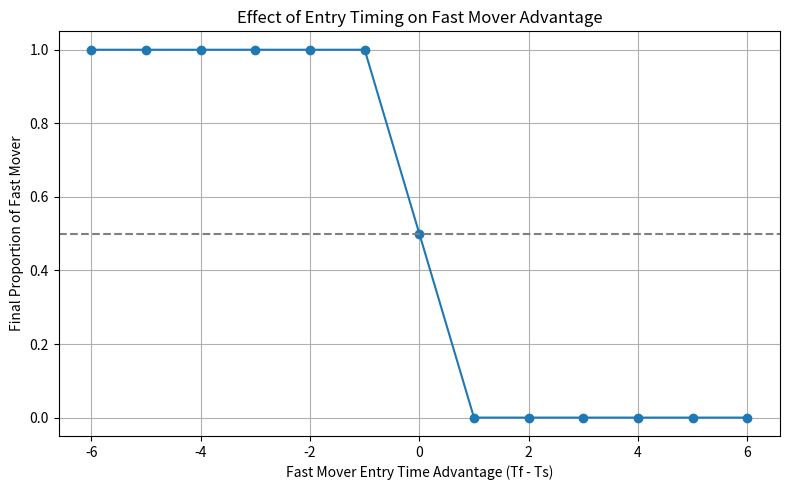
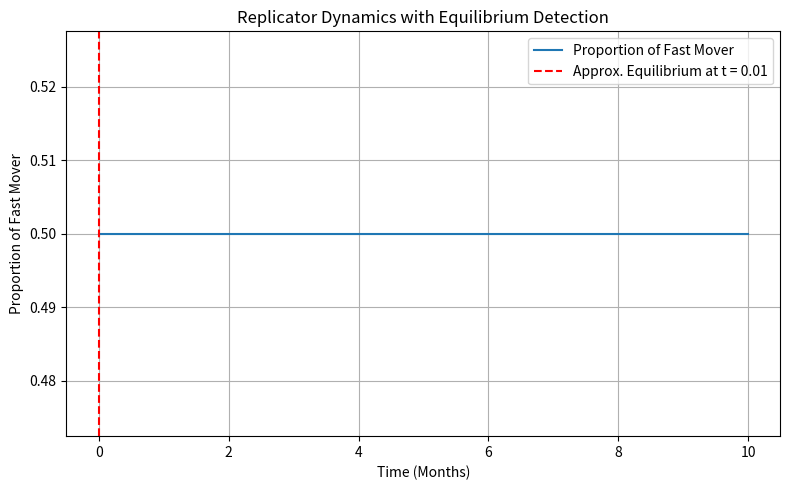
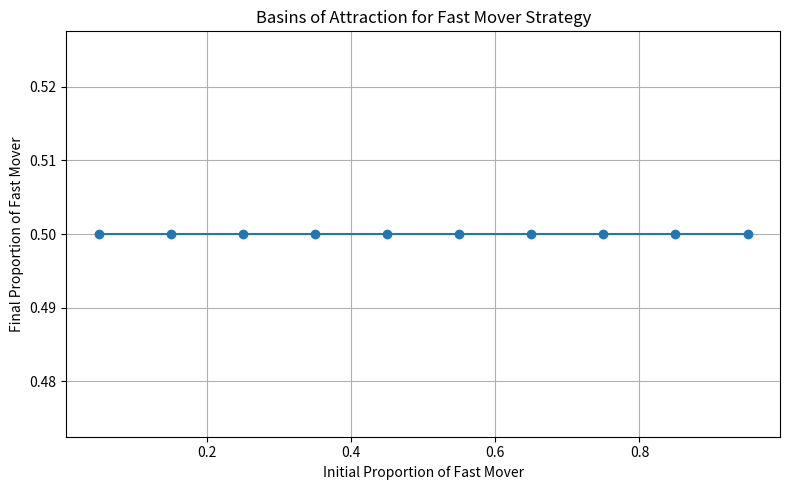

Reproduce these figures in Python, in order.
import matplotlib.pyplot as plt
import numpy as np

# Time and Parameters
timesteps = 1000
dt = 0.01
simulation_time = np.arange(0, timesteps*dt, dt)

# Model parameters
Tf_base = 6  # baseline entry time for fast mover
Ts_base = 6  # baseline entry time for slow mover
fast_init_investment = 10000
slow_init_investment = 10000
a = 0.6  # growth rate
M = 100  # market value

# === 1. Entry Time Sensitivity Analysis ===
entry_diff_results = []

for delta in range(-6, 7):  # Vary Tf - Ts from -6 to 6
    Tf = Tf_base + delta
    Ts = Ts_base
    x = 0.5
    x_vals = []

    for t in range(timesteps):
        t_month = t * dt
        Rf = fast_init_investment * np.exp(a * x * (t_month - Tf)) - 1
        Rs = slow_init_investment * np.exp(a * (1 - x) * (t_month - Ts)) - 1
        Pf = Rf / (Rf + Rs)
        Ff = Pf * M
        Fs = (1 - Pf) * M
        delta_f = Ff - Fs
        dx = x * (1 - x) * delta_f
        x_vals.append(x)
        x += dx * dt
        x = np.clip(x, 0, 1)

    entry_diff_results.append((delta, x_vals[-1]))

deltas, final_props = zip(*entry_diff_results)
plt.figure(figsize=(8, 5))
plt.plot(deltas, final_props, marker='o')
plt.axhline(0.5, color='gray', linestyle='--')
plt.xlabel("Fast Mover Entry Time Advantage (Tf - Ts)")
plt.ylabel("Final Proportion of Fast Mover")
plt.title("Effect of Entry Timing on Fast Mover Advantage")
plt.grid(True)
plt.tight_layout()
#plt.show()

# === 2. Detecting Equilibrium Time ===
x = 0.5
fast_prop_eq = np.zeros(timesteps)
equilibrium_time = None

for t in range(timesteps):
    t_month = t * dt
    Rf = fast_init_investment * np.exp(a * x * (t_month - Tf_base)) - 1
    Rs = slow_init_investment * np.exp(a * (1 - x) * (t_month - Ts_base)) - 1
    Pf = Rf / (Rf + Rs)
    Ff = Pf * M
    Fs = (1 - Pf) * M
    delta_f = Ff - Fs
    dx = x * (1 - x) * delta_f
    fast_prop_eq[t] = x
    if t > 0 and equilibrium_time is None:
        if abs(fast_prop_eq[t] - fast_prop_eq[t-1]) < 1e-4:
            equilibrium_time = simulation_time[t]
    x += dx * dt
    x = np.clip(x, 0, 1)

plt.figure(figsize=(8, 5))
plt.plot(simulation_time, fast_prop_eq, label="Proportion of Fast Mover")
if equilibrium_time:
    plt.axvline(equilibrium_time, color="red", linestyle="--", label=f"Approx. Equilibrium at t = {equilibrium_time:.2f}")
plt.xlabel("Time (Months)")
plt.ylabel("Proportion of Fast Mover")
plt.title("Replicator Dynamics with Equilibrium Detection")
plt.legend()
plt.grid(True)
plt.tight_layout()
#plt.show()

# === 3. Initial Proportion Sensitivity ===
initials = np.linspace(0.05, 0.95, 10)
results = []

for init_x in initials:
    x = init_x
    for t in range(timesteps):
        t_month = t * dt
        Rf = fast_init_investment * np.exp(a * x * (t_month - Tf_base)) - 1
        Rs = slow_init_investment * np.exp(a * (1 - x) * (t_month - Ts_base)) - 1
        Pf = Rf / (Rf + Rs)
        Ff = Pf * M
        Fs = (1 - Pf) * M
        delta_f = Ff - Fs
        dx = x * (1 - x) * delta_f
        x += dx * dt
        x = np.clip(x, 0, 1)
    results.append((init_x, x))

initials, finals = zip(*results)
plt.figure(figsize=(8, 5))
plt.plot(initials, finals, marker='o')
plt.xlabel("Initial Proportion of Fast Mover")
plt.ylabel("Final Proportion of Fast Mover")
plt.title("Basins of Attraction for Fast Mover Strategy")
plt.grid(True)
plt.tight_layout()
plt.show()
